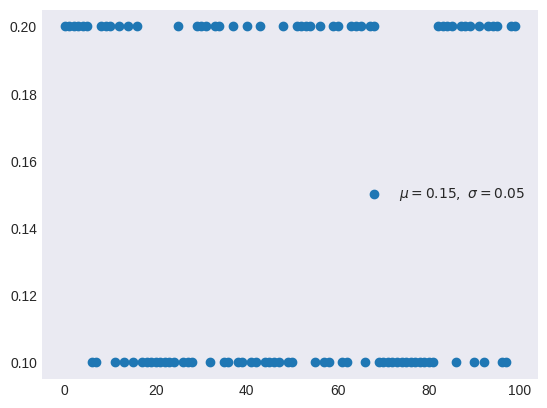

The script that saved this image: (Note: this script raises an exception after producing the figure.)
from os import path

import numpy as np
from matplotlib import pyplot as plt

plt.style.use("seaborn-v0_8-dark")


def categorical(p, k):
    return p[k]


n_trials = 100
p = [0.2, 0.1, 0.7]

x = np.arange(n_trials)
y = [categorical(p, k=np.random.randint(0, len(p) - 1)) for _ in range(n_trials)]

μ, σ = np.mean(y), np.std(y)

_, ax = plt.subplots()
ax.scatter(x, y, label=f"$μ={μ:.2f},\ σ={σ:.2f}$")
ax.legend()

filename, extension = path.splitext(path.basename(__file__))
plt.savefig(f"../../images/distrs/{filename}.png")
plt.show()
